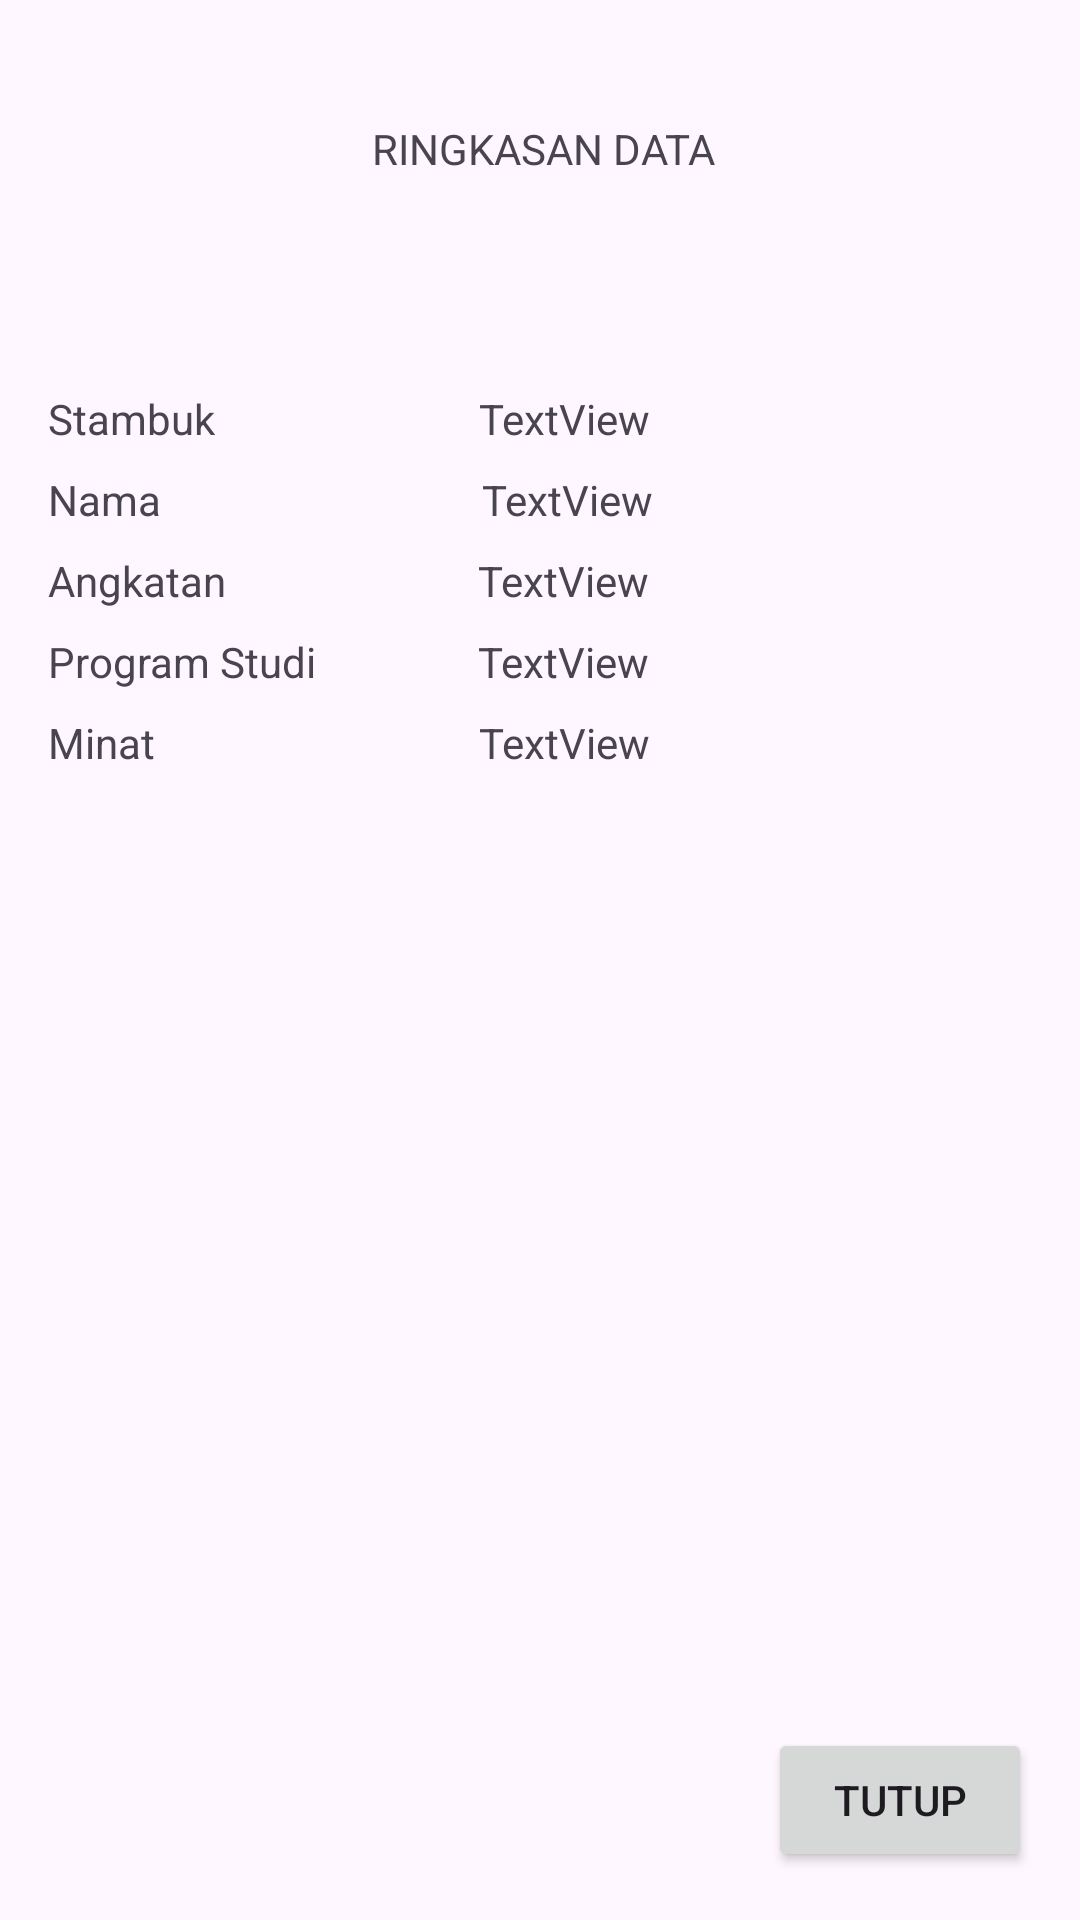

Produce the Android XML layout that renders to this screen, including the resource entries it uses.
<!-- AndroidManifest.xml: application theme Theme.Evaluasi3 -->
<!-- res/layout/activity_detail.xml -->
<?xml version="1.0" encoding="utf-8"?>
<androidx.constraintlayout.widget.ConstraintLayout xmlns:android="http://schemas.android.com/apk/res/android"
    xmlns:app="http://schemas.android.com/apk/res-auto"
    xmlns:tools="http://schemas.android.com/tools"
    android:layout_width="match_parent"
    android:layout_height="match_parent"
    tools:context=".DetailActivity">

    <TextView
        android:id="@+id/textView"
        android:layout_width="wrap_content"
        android:layout_height="wrap_content"
        android:layout_marginTop="40dp"
        android:text="RINGKASAN DATA"
        app:layout_constraintEnd_toEndOf="parent"
        app:layout_constraintHorizontal_bias="0.506"
        app:layout_constraintStart_toStartOf="parent"
        app:layout_constraintTop_toTopOf="parent" />

    <TextView
        android:id="@+id/textView2"
        android:layout_width="wrap_content"
        android:layout_height="wrap_content"
        android:layout_marginStart="16dp"
        android:layout_marginTop="130dp"
        android:text="Stambuk"
        app:layout_constraintStart_toStartOf="parent"
        app:layout_constraintTop_toTopOf="parent" />

    <TextView
        android:id="@+id/textView3"
        android:layout_width="wrap_content"
        android:layout_height="wrap_content"
        android:layout_marginStart="16dp"
        android:layout_marginTop="8dp"
        android:text="Nama"
        app:layout_constraintStart_toStartOf="parent"
        app:layout_constraintTop_toBottomOf="@+id/textView2" />

    <TextView
        android:id="@+id/textView4"
        android:layout_width="wrap_content"
        android:layout_height="wrap_content"
        android:layout_marginStart="16dp"
        android:layout_marginTop="8dp"
        android:text="Angkatan"
        app:layout_constraintStart_toStartOf="parent"
        app:layout_constraintTop_toBottomOf="@+id/textView3" />

    <TextView
        android:id="@+id/textView5"
        android:layout_width="wrap_content"
        android:layout_height="wrap_content"
        android:layout_marginStart="16dp"
        android:layout_marginTop="8dp"
        android:text="Program Studi"
        app:layout_constraintStart_toStartOf="parent"
        app:layout_constraintTop_toBottomOf="@+id/textView4" />

    <TextView
        android:id="@+id/textView6"
        android:layout_width="wrap_content"
        android:layout_height="wrap_content"
        android:layout_marginStart="16dp"
        android:layout_marginTop="8dp"
        android:text="Minat"
        app:layout_constraintStart_toStartOf="parent"
        app:layout_constraintTop_toBottomOf="@+id/textView5" />

    <TextView
        android:id="@+id/txt_akt"
        android:layout_width="wrap_content"
        android:layout_height="wrap_content"
        android:layout_marginStart="84dp"
        android:layout_marginTop="8dp"
        android:text="TextView"
        app:layout_constraintStart_toEndOf="@+id/textView4"
        app:layout_constraintTop_toBottomOf="@+id/txt_nama" />

    <TextView
        android:id="@+id/txt_nama"
        android:layout_width="wrap_content"
        android:layout_height="wrap_content"
        android:layout_marginStart="107dp"
        android:layout_marginTop="8dp"
        android:text="TextView"
        app:layout_constraintStart_toEndOf="@+id/textView3"
        app:layout_constraintTop_toBottomOf="@+id/txt_stb" />

    <TextView
        android:id="@+id/txt_stb"
        android:layout_width="wrap_content"
        android:layout_height="wrap_content"
        android:layout_marginStart="88dp"
        android:layout_marginTop="130dp"
        android:text="TextView"
        app:layout_constraintStart_toEndOf="@+id/textView2"
        app:layout_constraintTop_toTopOf="parent" />

    <TextView
        android:id="@+id/txt_minat"
        android:layout_width="wrap_content"
        android:layout_height="wrap_content"
        android:layout_marginStart="108dp"
        android:layout_marginTop="8dp"
        android:text="TextView"
        app:layout_constraintStart_toEndOf="@+id/textView6"
        app:layout_constraintTop_toBottomOf="@+id/txt_prodi" />

    <TextView
        android:id="@+id/txt_prodi"
        android:layout_width="wrap_content"
        android:layout_height="wrap_content"
        android:layout_marginStart="54dp"
        android:layout_marginTop="8dp"
        android:text="TextView"
        app:layout_constraintStart_toEndOf="@+id/textView5"
        app:layout_constraintTop_toBottomOf="@+id/txt_akt" />

    <Button
        android:id="@+id/btn_tutup"
        android:layout_width="wrap_content"
        android:layout_height="wrap_content"
        android:layout_marginEnd="16dp"
        android:layout_marginBottom="16dp"
        android:onClick="tutupClick"
        android:text="TUTUP"
        app:layout_constraintBottom_toBottomOf="parent"
        app:layout_constraintEnd_toEndOf="parent" />
</androidx.constraintlayout.widget.ConstraintLayout>
<!-- resources referenced by this layout -->
<resources>
  <style name="Theme.Evaluasi3" parent="Base.Theme.Evaluasi3" />
  <style name="Base.Theme.Evaluasi3" parent="Theme.Material3.DayNight.NoActionBar">
          
          
      </style>
</resources>
